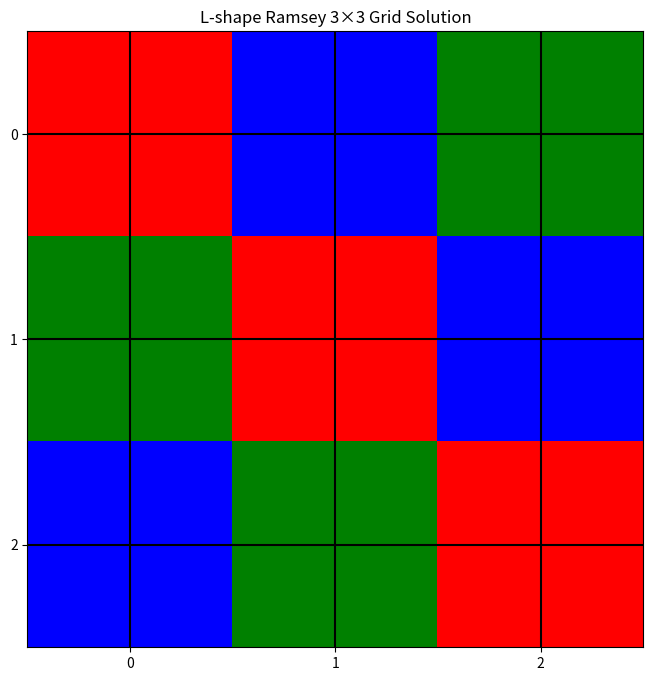

The matplotlib source for this figure:
#!/usr/bin/env python3
import numpy as np
import matplotlib.pyplot as plt
import os
import argparse
import time
from datetime import datetime

class SimpleLShapeRamseySolver:
    """
    Solver for the L-shape Ramsey problem using simple modular arithmetic.
    
    This implementation uses the formula (i + 2*j) % 3 to create a valid coloring
    that avoids monochromatic L-shapes.
    """
    
    def __init__(self):
        """Initialize the solver."""
        self.visualizations_dir = "visualizations"
        os.makedirs(self.visualizations_dir, exist_ok=True)
    
    def generate_solution(self, grid_size: int) -> np.ndarray:
        """
        Generate a solution for the given grid size using modular arithmetic.
        
        Args:
            grid_size: The size of the grid (n×n)
            
        Returns:
            A numpy array with the grid coloring (values 0, 1, 2)
        """
        print(f"Generating solution for {grid_size}×{grid_size} grid...")
        
        # Create a grid filled with zeros
        grid = np.zeros((grid_size, grid_size), dtype=int)
        
        # Fill the grid using the modular pattern: (i + 2*j) % 3
        # This pattern avoids L-shapes by ensuring adjacent cells have different colors
        for i in range(grid_size):
            for j in range(grid_size):
                grid[i, j] = (i + 2*j) % 3
        
        return grid
    
    def verify_solution(self, grid: np.ndarray) -> bool:
        """
        Verify if a given grid coloring is valid (no monochromatic L-shapes).
        
        An L-shape consists of three points where two points are equidistant from 
        the third point, forming a right angle.
        
        Args:
            grid: The grid to verify
            
        Returns:
            True if valid, False otherwise
        """
        n = len(grid)
        
        # Check all possible L-shapes
        for i in range(n):
            for j in range(n):
                color = grid[i, j]
                
                # Check all possible L-shapes starting from this point
                for d in range(1, n):
                    # Check all four orientations of L-shapes
                    
                    # Right and Up
                    if (j + d) < n and (i + d) < n:
                        if (grid[i, j+d] == color and 
                            grid[i+d, j+d] == color):
                            print(f"Found invalid L-shape (Right+Up) at ({i},{j}) with d={d}")
                            return False
                    
                    # Right and Down
                    if (j + d) < n and (i - d) >= 0:
                        if (grid[i, j+d] == color and 
                            grid[i-d, j+d] == color):
                            print(f"Found invalid L-shape (Right+Down) at ({i},{j}) with d={d}")
                            return False
                    
                    # Left and Up
                    if (j - d) >= 0 and (i + d) < n:
                        if (grid[i, j-d] == color and 
                            grid[i+d, j-d] == color):
                            print(f"Found invalid L-shape (Left+Up) at ({i},{j}) with d={d}")
                            return False
                    
                    # Left and Down
                    if (j - d) >= 0 and (i - d) >= 0:
                        if (grid[i, j-d] == color and 
                            grid[i-d, j-d] == color):
                            print(f"Found invalid L-shape (Left+Down) at ({i},{j}) with d={d}")
                            return False
        
        return True
    
    def visualize_solution(self, grid: np.ndarray, grid_size: int):
        """
        Visualize the solution grid.
        
        Args:
            grid: The grid to visualize
            grid_size: The size of the grid
        """
        plt.figure(figsize=(8, 8))
        
        # Use three colors: red, green, blue
        cmap = plt.cm.colors.ListedColormap(['red', 'green', 'blue'])
            
        plt.imshow(grid, cmap=cmap)
        plt.grid(True, color='black', linewidth=1.5)
        plt.xticks(range(grid_size))
        plt.yticks(range(grid_size))
        plt.title(f"L-shape Ramsey {grid_size}×{grid_size} Grid Solution")
        
        # Save the visualization
        timestamp = datetime.now().strftime("%Y%m%d_%H%M%S")
        filename = f"{self.visualizations_dir}/simple_grid_{grid_size}x{grid_size}_{timestamp}.png"
        plt.savefig(filename)
        plt.close()
        
        print(f"Visualization saved to {filename}")
    
    def solve(self, grid_sizes: list[int]):
        """
        Solve the L-shape Ramsey problem for multiple grid sizes.
        
        Args:
            grid_sizes: List of grid sizes to solve
        """
        results = {}
        
        for size in grid_sizes:
            start_time = time.time()
            
            # Generate solution
            solution = self.generate_solution(size)
            
            # Verify solution
            is_valid = self.verify_solution(solution)
            
            # Record result
            results[size] = "Solved" if is_valid else "Failed"
            
            # Visualize if valid
            if is_valid:
                self.visualize_solution(solution, size)
            
            end_time = time.time()
            print(f"Time taken for {size}×{size} grid: {end_time - start_time:.2f} seconds")
            print(f"Result: {results[size]}")
            print(f"Solution:\n{solution}")
            print("-" * 50)
        
        # Print summary
        print("\nSummary of results:")
        for size, result in results.items():
            print(f"{size}×{size} grid: {result}")

def main():
    parser = argparse.ArgumentParser(description='Solve L-shape Ramsey problem with modular arithmetic')
    parser.add_argument('--grid-sizes', type=int, nargs='+', default=[3, 4, 5, 6, 7, 8],
                        help='Grid sizes to solve (default: 3 4 5 6 7 8)')
    args = parser.parse_args()
    
    # Initialize solver
    solver = SimpleLShapeRamseySolver()
    
    # Solve for specified grid sizes
    solver.solve(args.grid_sizes)

if __name__ == "__main__":
    main() 
